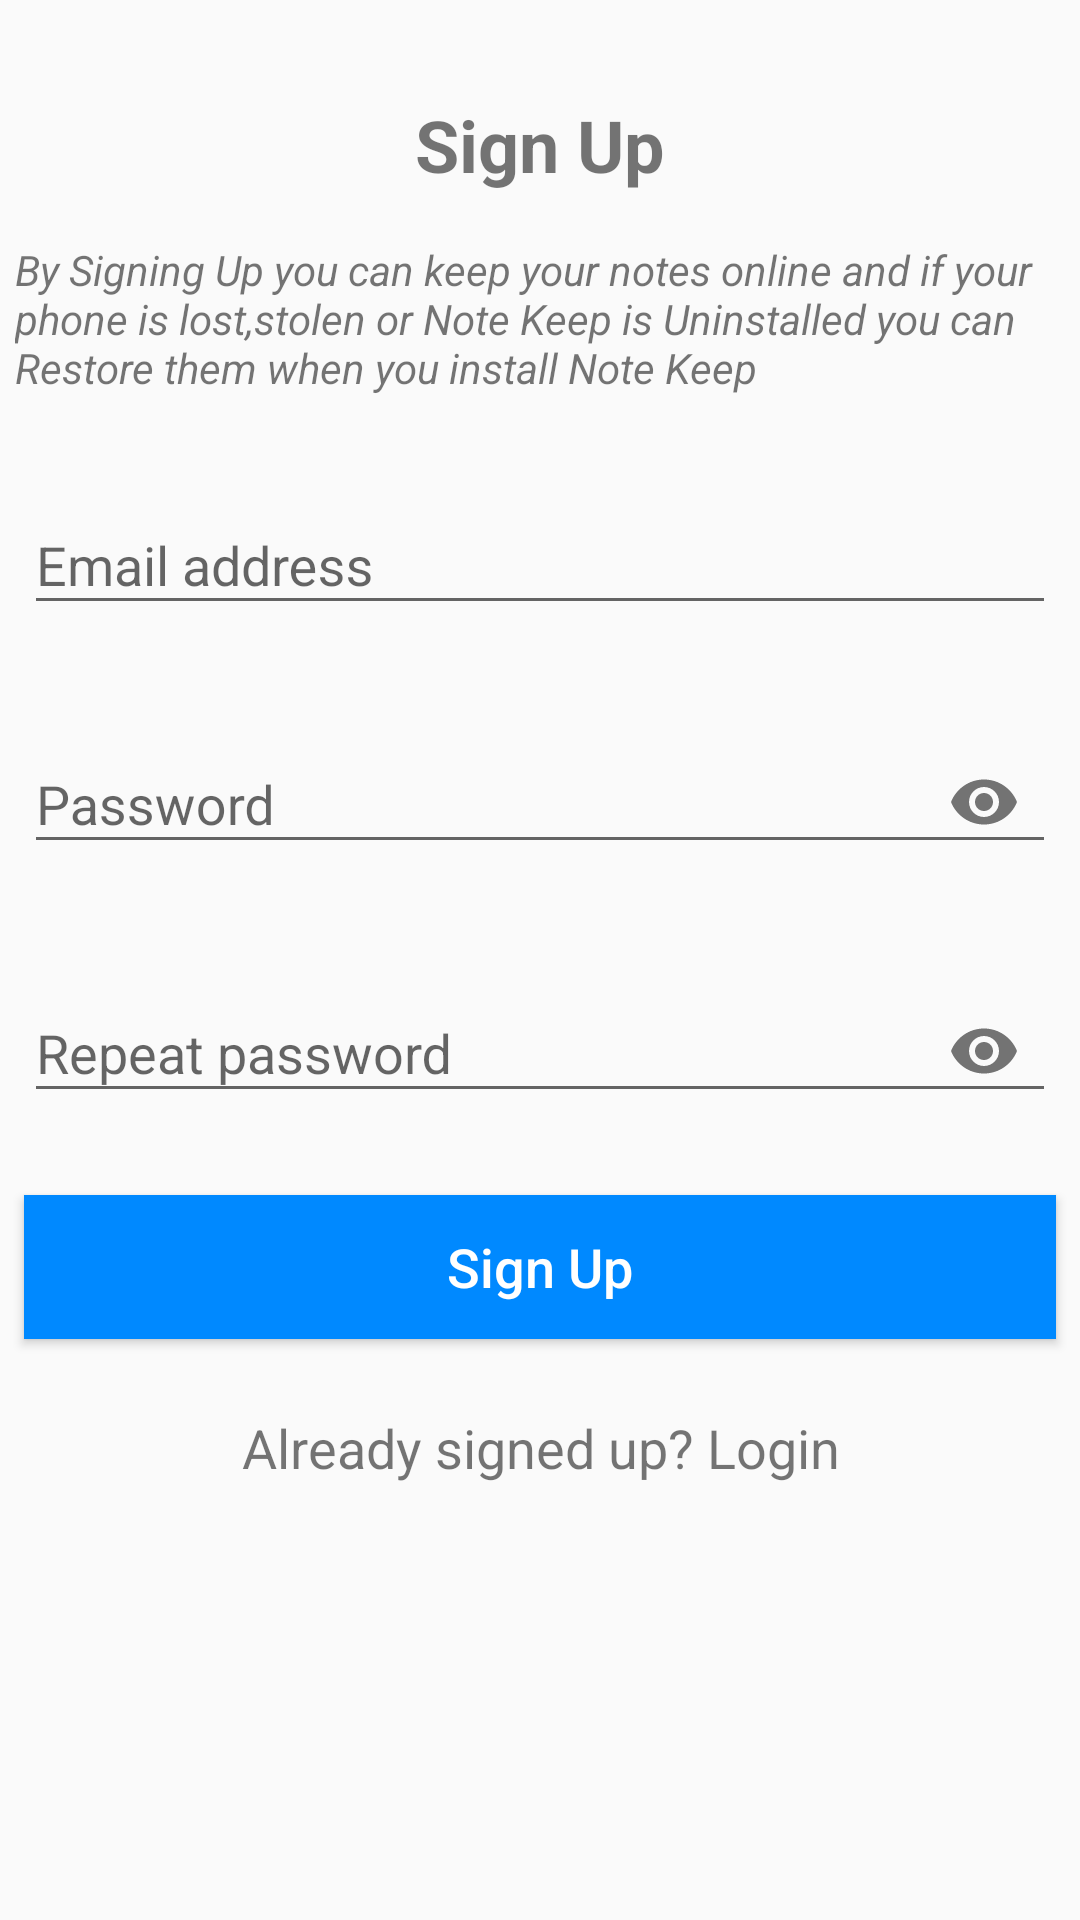

Write the Android layout XML for this screen, with the resource values it uses.
<!-- AndroidManifest.xml: application theme AppTheme -->
<!-- res/layout/activity_sign_up.xml -->
<?xml version="1.0" encoding="utf-8"?>
<android.support.constraint.ConstraintLayout xmlns:android="http://schemas.android.com/apk/res/android"
    xmlns:app="http://schemas.android.com/apk/res-auto"
    xmlns:tools="http://schemas.android.com/tools"
    android:layout_width="match_parent"
    android:layout_height="match_parent"
    tools:context=".SignUpActivity">

    <LinearLayout
        android:layout_width="match_parent"
        android:layout_height="match_parent"
        android:orientation="vertical"
        android:scrollbars="vertical">


        <TextView
            android:id="@+id/textView"
            android:layout_width="wrap_content"
            android:layout_height="wrap_content"
            android:layout_gravity="center"
            android:layout_marginTop="32dp"
            android:text="@string/sign_up_text"
            android:textSize="24sp"
            android:textStyle="bold"
            app:layout_constraintEnd_toEndOf="parent"
            app:layout_constraintStart_toStartOf="parent"
            app:layout_constraintTop_toTopOf="parent" />

        <TextView
            android:id="@+id/textViewDetails"
            android:layout_width="wrap_content"
            android:layout_height="wrap_content"
            android:layout_marginTop="16dp"
            android:layout_marginStart="5dp"
            android:text="@string/backup_details"
            android:textStyle="italic"
            app:layout_constraintEnd_toEndOf="parent"
            app:layout_constraintStart_toStartOf="parent"
            app:layout_constraintTop_toTopOf="parent"
            android:layout_marginLeft="5dp" />

        <android.support.design.widget.TextInputLayout
            android:layout_width="match_parent"
            android:layout_height="wrap_content"
            android:layout_marginStart="8dp"
            android:layout_marginLeft="8dp"
            android:layout_marginTop="24dp"
            android:layout_marginEnd="8dp"
            android:layout_marginRight="8dp">

            <EditText
                android:id="@+id/sign_up_email"
                android:layout_width="match_parent"
                android:layout_height="wrap_content"
                android:hint="@string/email_address_singup_hint"
                android:importantForAutofill="no"
                android:inputType="textEmailAddress" />

        </android.support.design.widget.TextInputLayout>

        <android.support.design.widget.TextInputLayout
            android:id="@+id/textInputLayout"
            android:layout_width="match_parent"
            android:layout_height="wrap_content"
            android:layout_marginStart="8dp"
            android:layout_marginLeft="8dp"
            android:layout_marginTop="24dp"
            android:layout_marginEnd="8dp"
            android:layout_marginRight="8dp"
            app:passwordToggleEnabled="true">

            <EditText
                android:id="@+id/sign_up_password"
                android:layout_width="match_parent"
                android:layout_height="wrap_content"
                android:hint="@string/password_singup_hint"
                android:importantForAutofill="no"
                android:inputType="textPassword" />

        </android.support.design.widget.TextInputLayout>

        <android.support.design.widget.TextInputLayout
            android:id="@+id/textInputLayout2"
            android:layout_width="match_parent"
            android:layout_height="wrap_content"
            android:layout_marginStart="8dp"
            android:layout_marginLeft="8dp"
            android:layout_marginTop="24dp"
            android:layout_marginEnd="8dp"
            android:layout_marginRight="8dp"
            app:passwordToggleEnabled="true">

            <EditText
                android:id="@+id/sign_up_repeat_password"
                android:layout_width="match_parent"
                android:layout_height="wrap_content"
                android:hint="@string/repeat_password_signup_hint"
                android:importantForAutofill="no"
                android:inputType="textPassword" />

        </android.support.design.widget.TextInputLayout>

        <Button
            android:layout_width="match_parent"
            android:layout_height="wrap_content"
            android:layout_marginStart="8dp"
            android:layout_marginLeft="8dp"
            android:layout_marginTop="24dp"
            android:layout_marginEnd="8dp"
            android:layout_marginRight="8dp"
            android:background="@color/colorPrimary"
            android:onClick="signUp"
            android:text="@string/sign_up_button"
            android:textAllCaps="false"
            android:textColor="#FFF"
            android:textSize="18sp" />

        <TextView
            android:id="@+id/textView2"
            android:layout_width="match_parent"
            android:layout_height="wrap_content"
            android:layout_marginTop="24dp"
            android:gravity="center"
            android:onClick="openLoginActivity"
            android:text="@string/already_signed_in_login"
            android:textSize="18sp" />

    </LinearLayout>

    <ProgressBar
        android:id="@+id/signup_progress_bar"
        android:layout_width="130dp"
        android:layout_height="89dp"
        app:layout_constraintBottom_toBottomOf="parent"
        app:layout_constraintEnd_toEndOf="parent"
        app:layout_constraintStart_toStartOf="parent"
        app:layout_constraintTop_toTopOf="parent"
        android:indeterminateTint="@color/colorPrimary"
        android:layout_gravity="center"
        android:visibility="gone"/>

</android.support.constraint.ConstraintLayout>
<!-- resources referenced by this layout -->
<resources>
  <color name="colorPrimary">#0089ff</color>
  <string name="already_signed_in_login">Already signed up? Login</string>
  <string name="backup_details">By Signing Up you can keep your notes online and if your phone is lost,stolen or Note Keep is Uninstalled you can Restore them when you install Note Keep</string>
  <string name="email_address_singup_hint">Email address</string>
  <string name="password_singup_hint">Password</string>
  <string name="repeat_password_signup_hint">Repeat password</string>
  <string name="sign_up_button">Sign Up</string>
  <string name="sign_up_text">Sign Up</string>
  <style name="AppTheme" parent="Theme.AppCompat.Light.NoActionBar">
          
          <item name="colorPrimary">@color/colorPrimary</item>
          <item name="colorPrimaryDark">@color/colorPrimaryDark</item>
          <item name="colorAccent">@color/colorAccent</item>
  
          <item name="actionModeBackground">@color/colorPrimary</item>
          <item name="windowActionModeOverlay">true</item>
  
      </style>
  <color name="colorPrimaryDark">#0060ff</color>
  <color name="colorAccent">#D81B60</color>
</resources>
